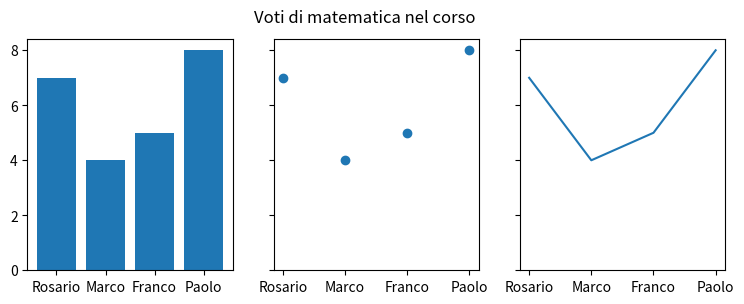

The matplotlib source for this figure:
import matplotlib.pyplot as plt

data = {'Rosario': 7, 'Marco': 4, 'Franco': 5, 'Paolo': 8}
names = list(data.keys())
values = list(data.values())

fig, axs = plt.subplots(1, 3, figsize=(9, 3), sharey=True)
axs[0].bar(names, values)
axs[1].scatter(names, values)
axs[2].plot(names, values)
fig.suptitle('Voti di matematica nel corso')


plt.show()
